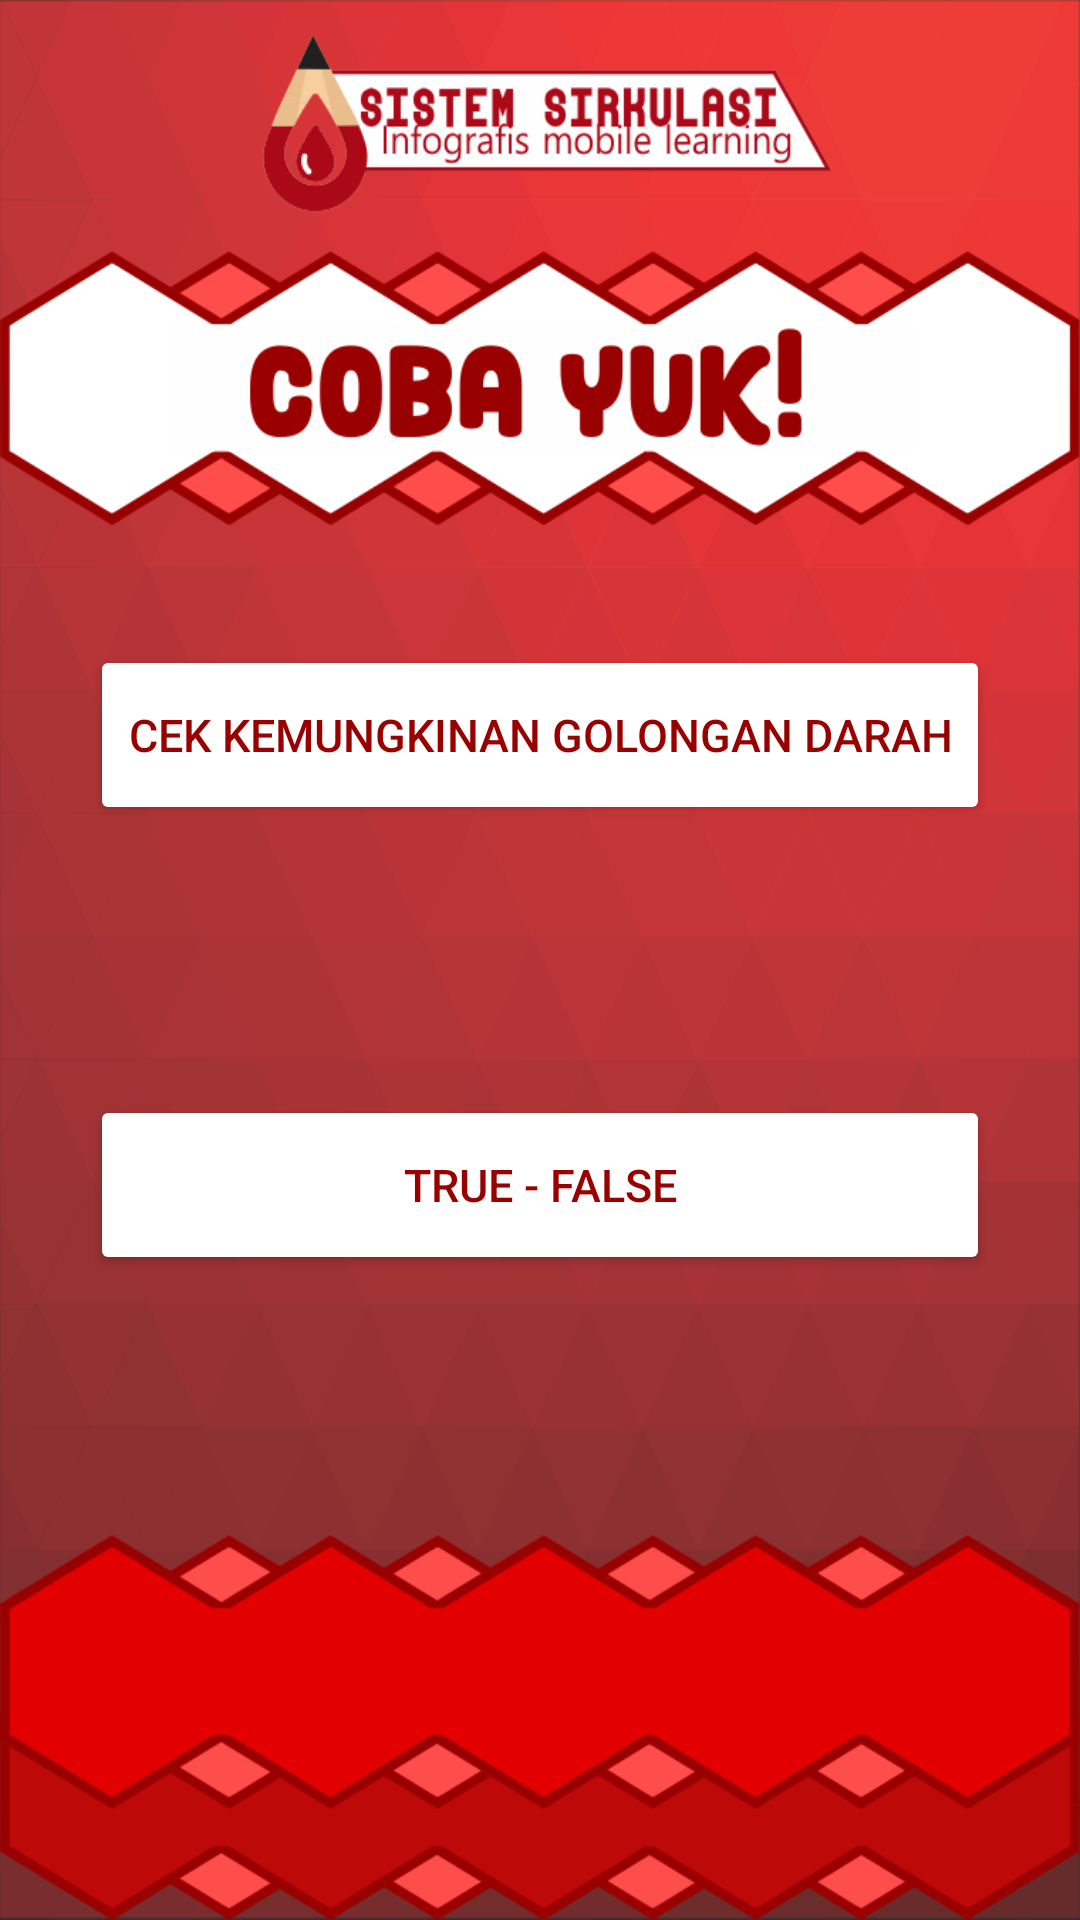

Write the Android layout XML for this screen, with the resource values it uses.
<!-- AndroidManifest.xml: application theme Theme.AppCompat.NoActionBar -->
<!-- res/layout/activity_menu_quiz.xml -->
<?xml version="1.0" encoding="utf-8"?>
<LinearLayout xmlns:android="http://schemas.android.com/apk/res/android"
    xmlns:app="http://schemas.android.com/apk/res-auto"
    xmlns:tools="http://schemas.android.com/tools"
    android:id="@+id/activity_menu_quiz"
    android:layout_width="match_parent"
    android:layout_height="match_parent"
    android:background="@drawable/layoutgame1"
    android:orientation="vertical"
    tools:context=".MenuQuiz">

    <LinearLayout
        android:layout_width="match_parent"
        android:layout_height="match_parent"
        android:orientation="vertical"
        android:gravity="center">

        <Button
            android:layout_width="match_parent"
            android:layout_marginLeft="30dp"
            android:layout_marginRight="30dp"
            android:layout_height="60dp"
            android:text="CEK KEMUNGKINAN GOLONGAN DARAH"
            android:id="@+id/buttoncek"
            android:textSize="15sp"
            android:theme="@style/MyButton"
            android:textColor="#990000"
            android:layout_marginTop="45dp"
            android:layout_marginBottom="45dp"/>

        <Button
            android:layout_width="match_parent"
            android:layout_marginLeft="30dp"
            android:layout_marginRight="30dp"
            android:layout_height="60dp"
            android:text="TRUE - FALSE"
            android:id="@+id/buttontruefalse"
            android:textSize="15sp"
            android:theme="@style/MyButton"
            android:textColor="#990000"
            android:layout_marginTop="45dp"
            android:layout_marginBottom="45dp"/>


    </LinearLayout>


</LinearLayout>
<!-- resources referenced by this layout -->
<resources>
  <!-- drawable layoutgame1: png bitmap (drawable, 174963 bytes) -->
  <style name="MyButton" parent="Theme.AppCompat.Light">
          <item name="colorControlHighlight">#990000</item>
          <item name="colorButtonNormal">#ffffff</item>
      </style>
</resources>
